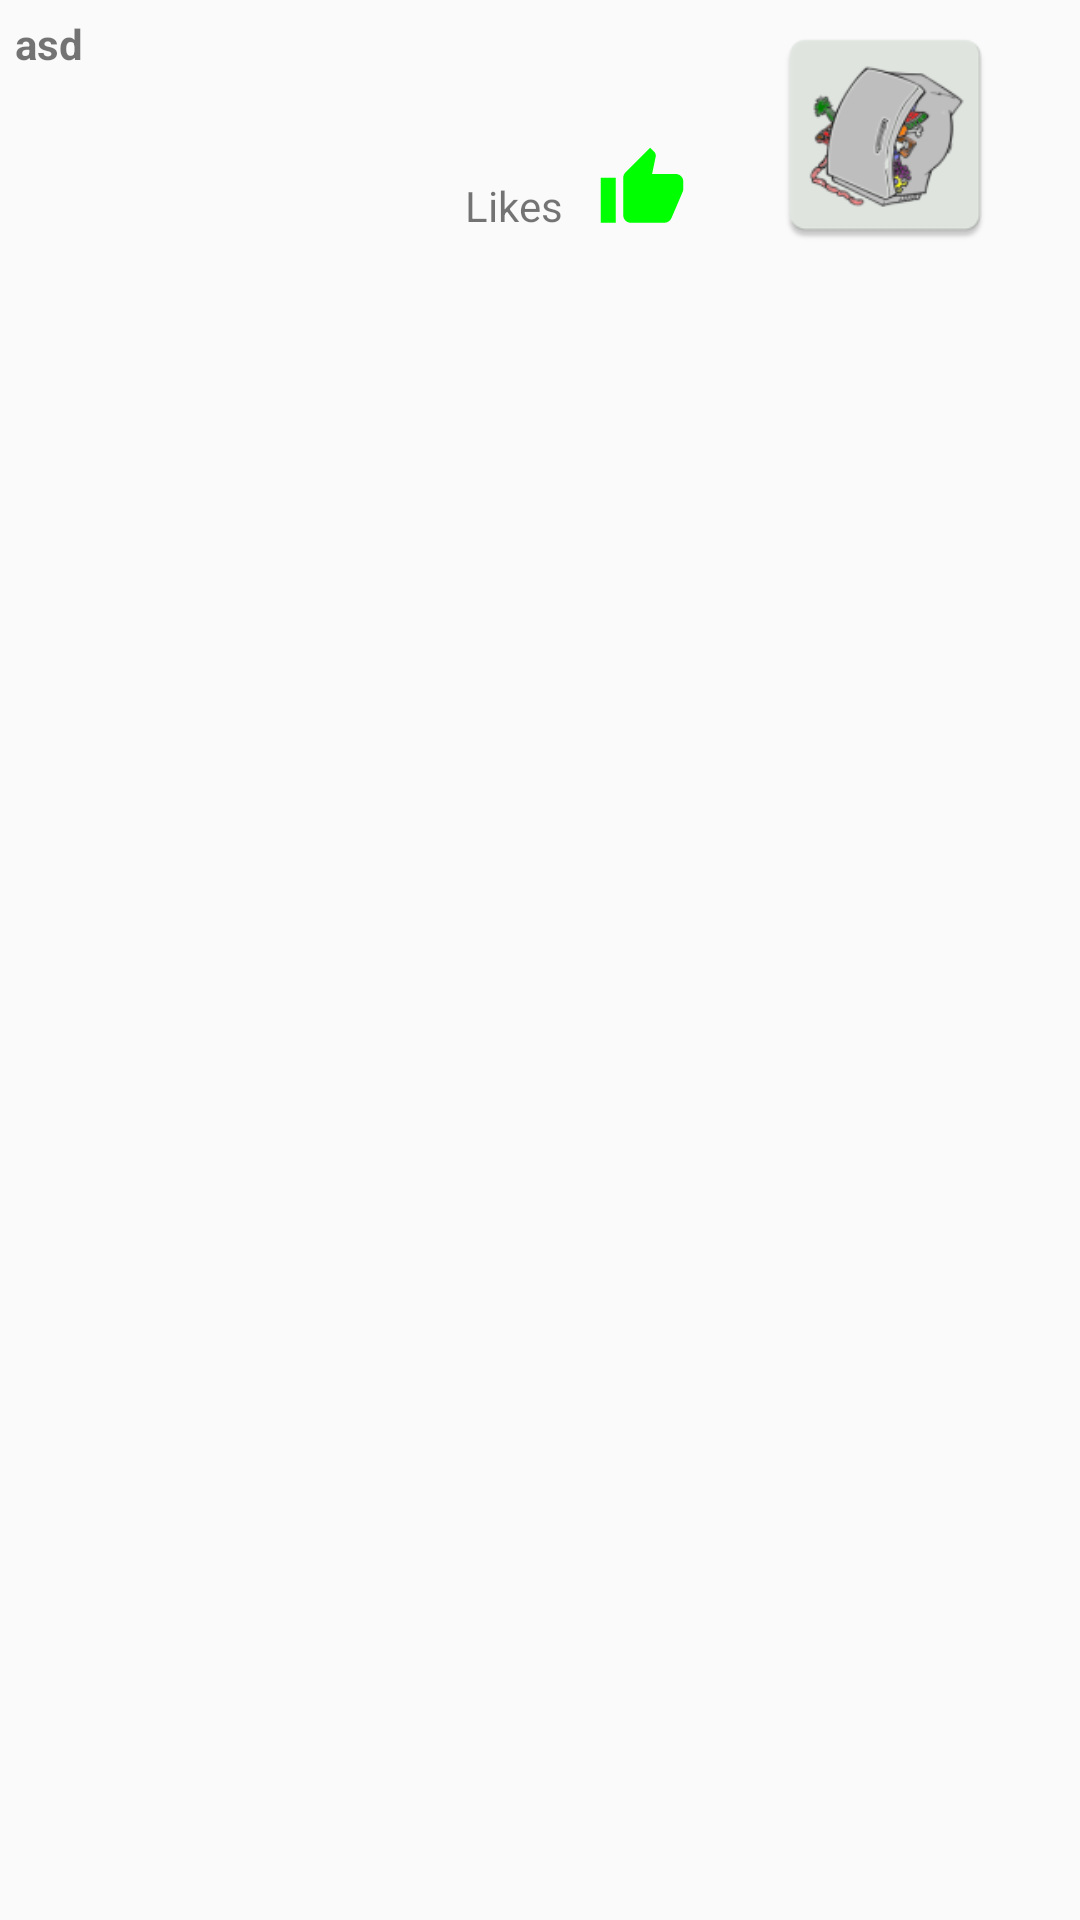

This screen was rendered from an Android layout file. Write that file and the resources it references.
<!-- AndroidManifest.xml: application theme AppTheme -->
<!-- res/layout/result_layout.xml -->
<?xml version="1.0" encoding="utf-8"?>
<RelativeLayout xmlns:android="http://schemas.android.com/apk/res/android"
    xmlns:app="http://schemas.android.com/apk/res-auto"
    xmlns:tools="http://schemas.android.com/tools"
    android:id="@+id/parent_Layout"
    android:layout_width="match_parent"
    android:layout_height="wrap_content"
    android:orientation="horizontal"
    android:padding="5dp">
    
    


    <TextView
        android:id="@+id/recipeTitle"
        android:layout_width="240dp"
        android:layout_height="54dp"
        android:layout_alignParentStart="true"
        android:layout_alignParentTop="true"
        android:text="asd"
        android:textStyle="bold"
        app:layout_constraintEnd_toEndOf="parent"
        tools:layout_editor_absoluteY="16dp" />

    <TextView
        android:id="@+id/recipeLikes"
        android:layout_width="44dp"
        android:layout_height="wrap_content"
        android:layout_alignParentStart="true"
        android:layout_below="@+id/recipeTitle"
        android:layout_marginStart="150dp"
        android:text="Likes"></TextView>

    <ImageView
        android:id="@+id/likes"
        android:layout_width="30dp"
        android:layout_height="30dp"
        android:layout_alignBottom="@+id/recipeLikes"
        android:layout_toEndOf="@+id/recipeLikes"
        android:src="@drawable/ic_thumb_up_black_24dp" />

    <android.support.v7.widget.AppCompatImageView
        android:id="@+id/recipeListImage"
        android:layout_width="120dp"
        android:layout_height="80dp"
        android:layout_alignParentEnd="true"
        android:layout_alignParentTop="true"
        android:src="@mipmap/ic_launcher" />
</RelativeLayout>
<!-- resources referenced by this layout -->
<resources>
  <!-- drawable ic_thumb_up_black_24dp (drawable) -->
  <vector android:height="24dp" android:tint="#00FF00"
      android:viewportHeight="24.0" android:viewportWidth="24.0"
      android:width="24dp" xmlns:android="http://schemas.android.com/apk/res/android">
      <path android:fillColor="#228B22" android:pathData="M1,21h4L5,9L1,9v12zM23,10c0,-1.1 -0.9,-2 -2,-2h-6.31l0.95,-4.57 0.03,-0.32c0,-0.41 -0.17,-0.79 -0.44,-1.06L14.17,1 7.59,7.59C7.22,7.95 7,8.45 7,9v10c0,1.1 0.9,2 2,2h9c0.83,0 1.54,-0.5 1.84,-1.22l3.02,-7.05c0.09,-0.23 0.14,-0.47 0.14,-0.73v-1.91l-0.01,-0.01L23,10z"/>
  </vector>
  <!-- mipmap ic_launcher: png bitmap (mipmap-hdpi, 3309 bytes) -->
  <style name="AppTheme" parent="Theme.AppCompat.Light.DarkActionBar">
          
          <item name="colorPrimary">@color/colorPrimaryDark</item>
          <item name="colorPrimaryDark">@color/colorPrimaryDark</item>
          <item name="colorAccent">@color/colorAccent</item>
      </style>
  <color name="colorPrimaryDark">#336B87</color>
  <color name="colorAccent">#90AFC5</color>
</resources>
